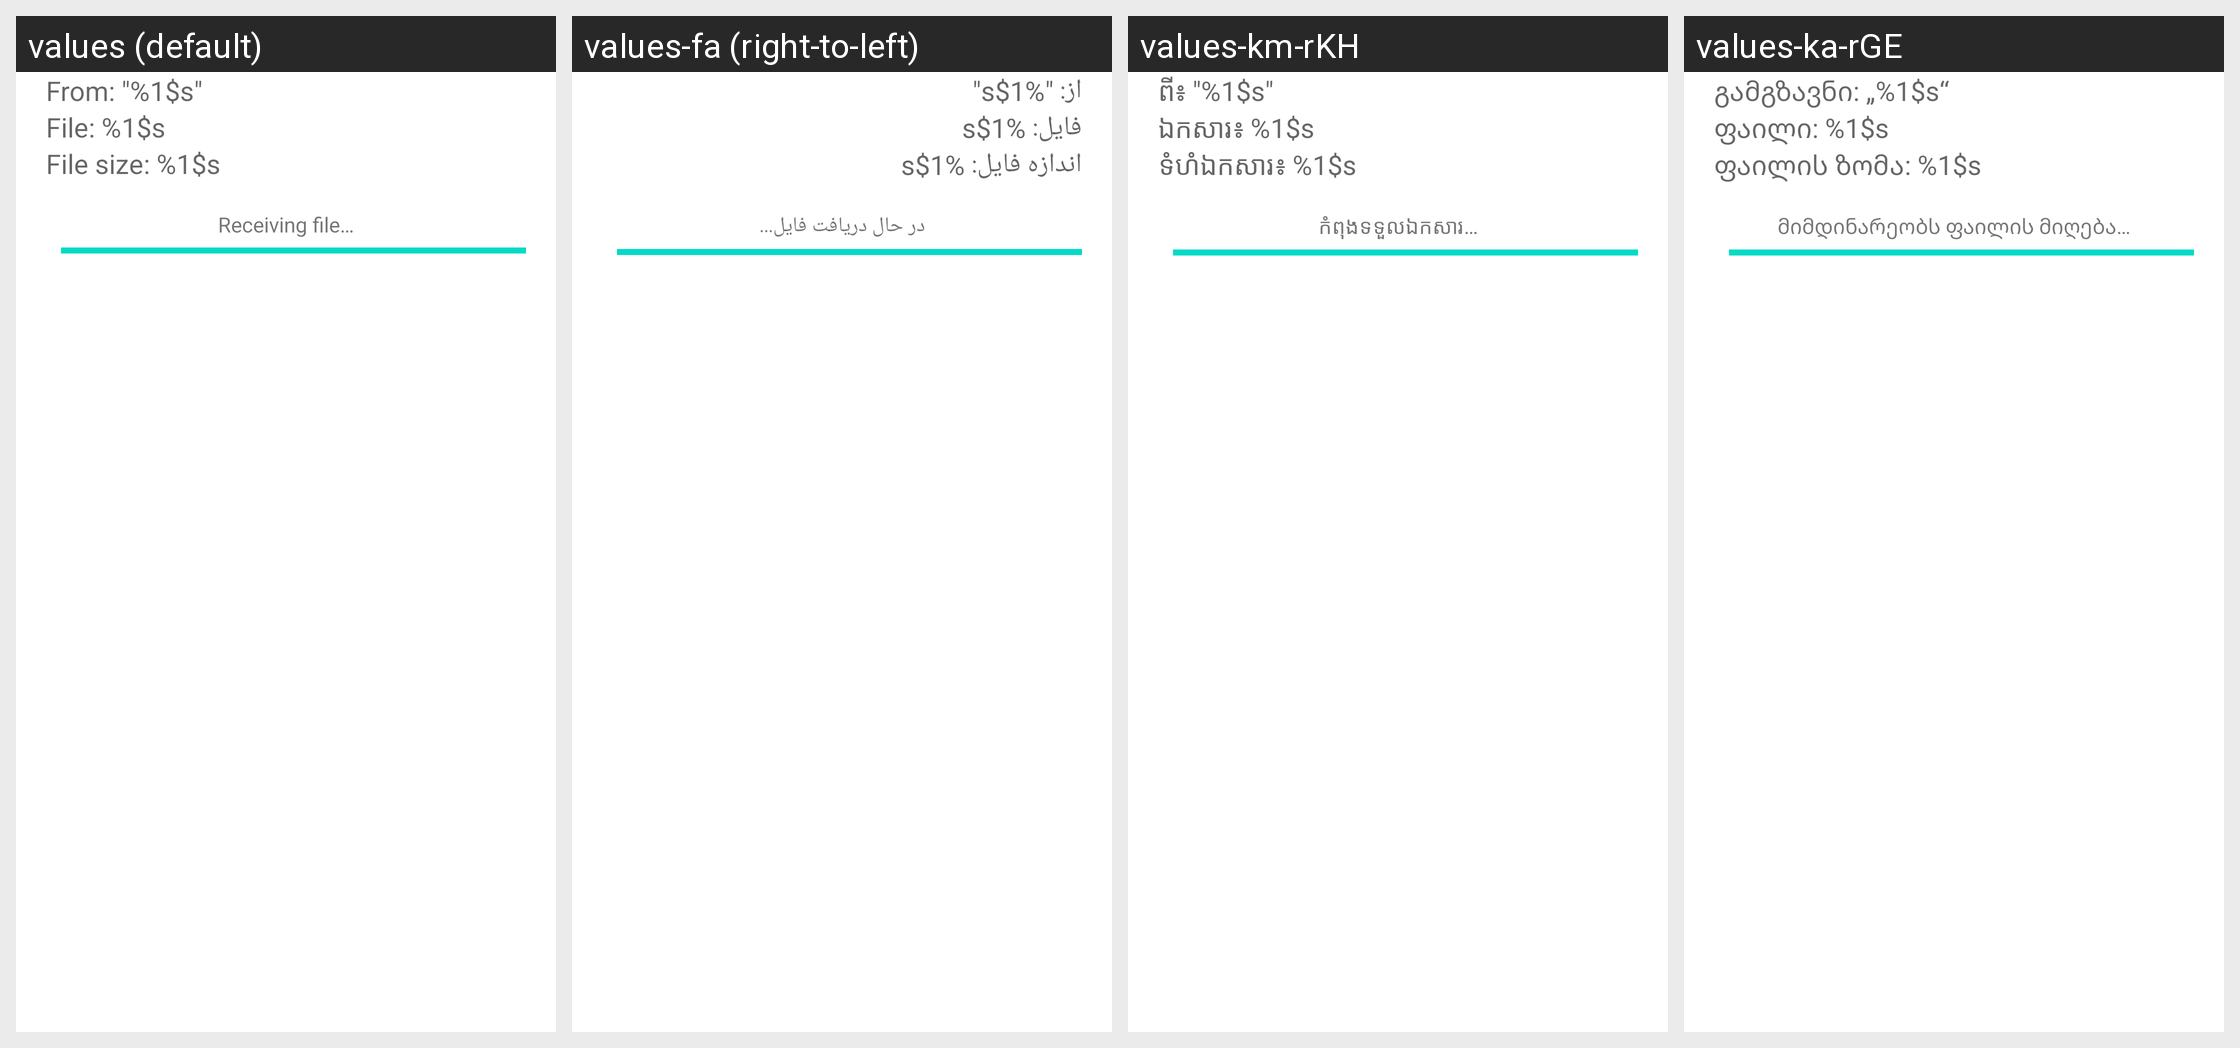

This grid shows one Android layout under several languages. Give, for every string resource on the screen, its name, the default text and each shown locale's text.
Android screen res/layout/file_transfer.xml rendered under 4 locales, left to right: values (default), values-fa (right-to-left), values-km-rKH, values-ka-rGE. Device: Nexus 5 (rendered at 1080×1920; each locale shown at half size, 540×960, under a caption strip naming it); theme Theme.MaterialComponents.DayNight.NoActionBar.
Other locales in the repository, not shown: values-af, values-am, values-ar, values-ar-rXB, values-az-rAZ, values-bg, values-bn-rBD, values-ca, values-cs, values-da, values-de, values-el, values-en-rGB, values-en-rXA, values-es, values-es-rUS, values-et-rEE, values-eu-rES, values-fi, values-fr, values-fr-rCA, values-gl-rES, values-hi, values-hr, values-hu, values-hy-rAM, values-in, values-is-rIS, values-it, values-iw, values-ja, values-kk-rKZ, values-kn-rIN, values-ko, values-ky-rKG, values-lo-rLA, values-lt, values-lv, values-mk-rMK, values-ml-rIN, values-mn-rMN, values-mr-rIN, values-ms-rMY, values-my-rMM, values-nb, values-ne-rNP, values-nl, values-pl, values-pt, values-pt-rPT, values-ro, values-ru, values-si-rLK, values-sk, values-sl, values-sr, values-sv, values-sw, values-ta-rIN, values-te-rIN, values-th, values-tl, values-tr, values-uk, values-ur-rPK, values-uz-rUZ, values-vi, values-zh-rCN, values-zh-rHK, values-zh-rTW, values-zu.
Strings drawn on this screen, with the default value and each locale's value (text and hints the layout hard-codes, and strings that could not be matched under every locale, appear in the picture but are not listed):

download_line1
  values: From: "%1$s"
  values-fa: از: "%1$s"
  values-km-rKH: ពី៖ "%1$s"
  values-ka-rGE: გამგზავნი: „%1$s“

download_line2
  values: File: %1$s
  values-fa: فایل: %1$s
  values-km-rKH: ឯកសារ៖ %1$s
  values-ka-rGE: ფაილი: %1$s

download_line3
  values: File size: %1$s
  values-fa: اندازه فایل: %1$s
  values-km-rKH: ទំហំ​ឯកសារ៖ %1$s
  values-ka-rGE: ფაილის ზომა: %1$s

download_line5
  values: Receiving file…
  values-fa: در حال دریافت فایل...
  values-km-rKH: កំពុង​ទទួល​ឯកសារ…
  values-ka-rGE: მიმდინარეობს ფაილის მიღება…
